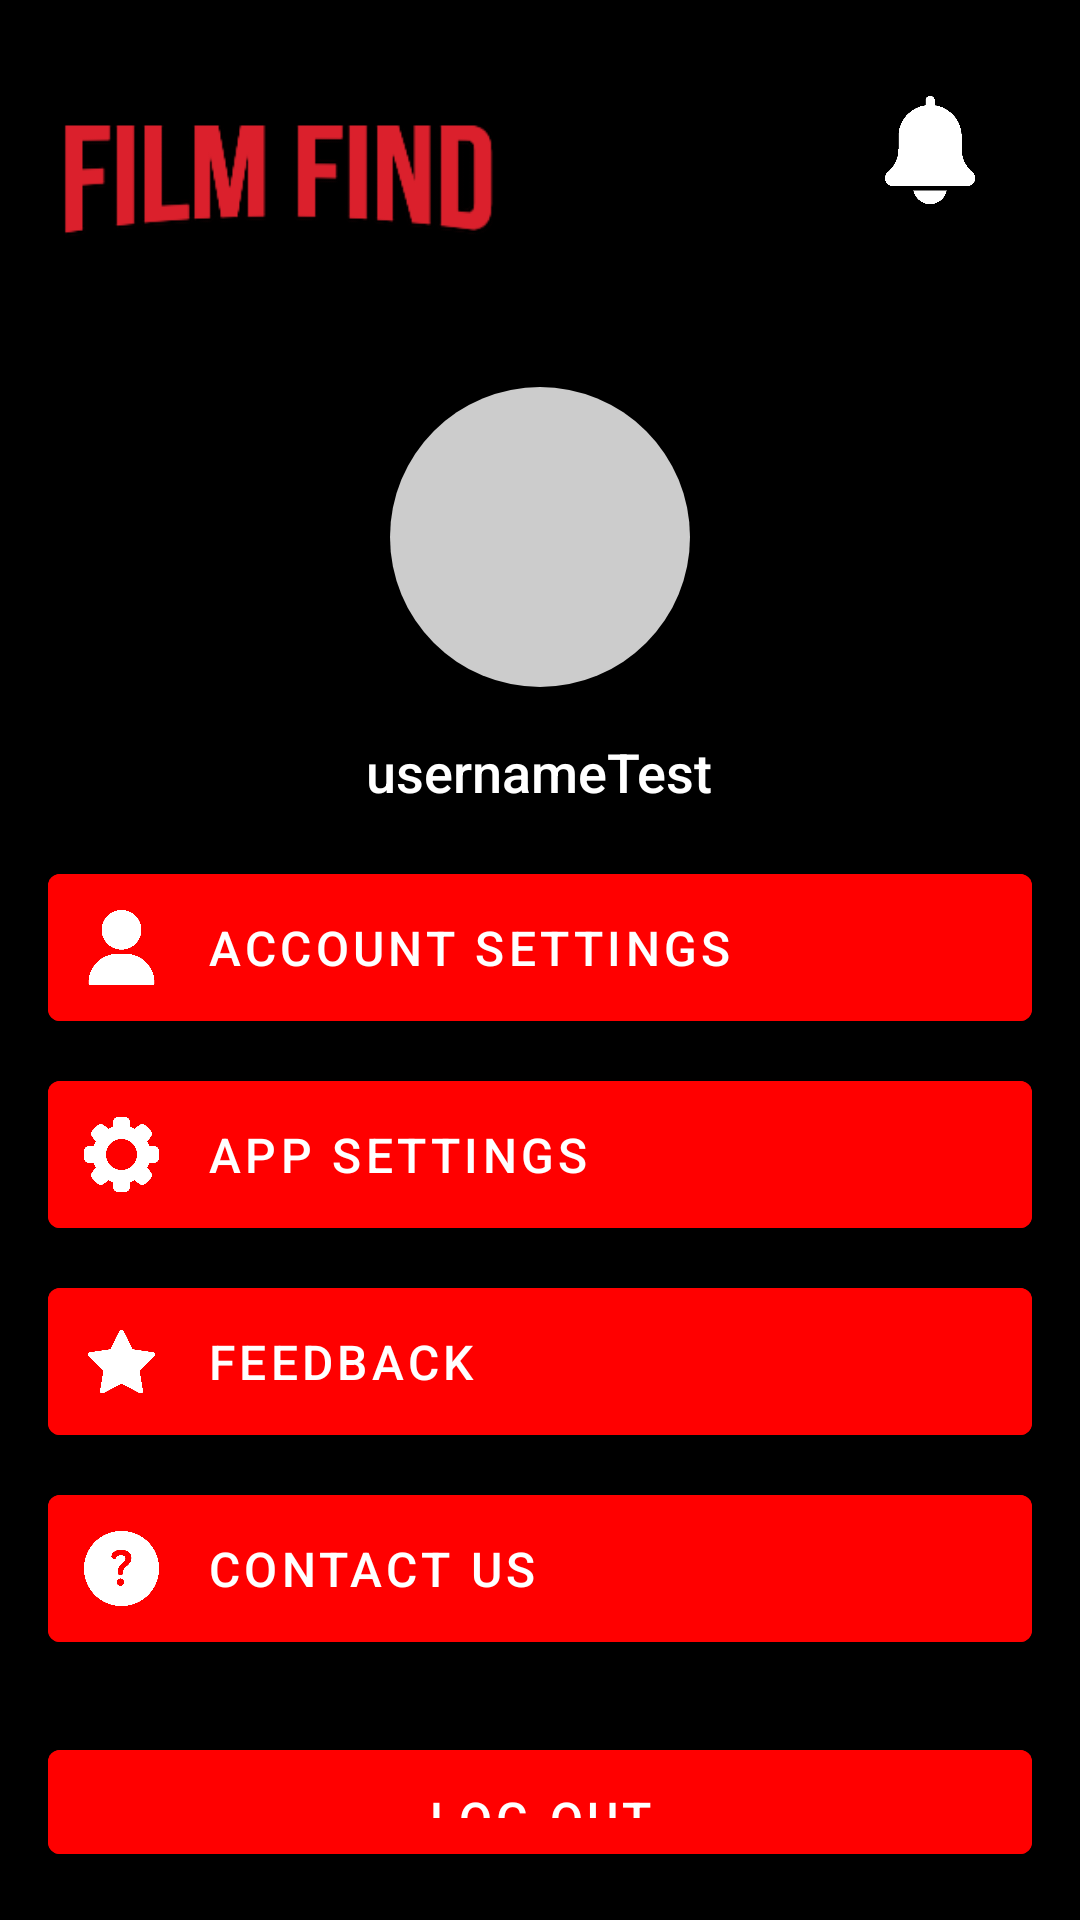

Produce the Android XML layout that renders to this screen, including the resource entries it uses.
<!-- AndroidManifest.xml: application theme Theme.MOBDEVE_Group6_MachineProject -->
<!-- res/layout/fragment_profile.xml -->
<?xml version="1.0" encoding="utf-8"?>
<RelativeLayout xmlns:android="http://schemas.android.com/apk/res/android"
    xmlns:app="http://schemas.android.com/apk/res-auto"
    android:layout_width="match_parent"
    android:layout_height="match_parent"
    android:background="#000000"
    android:padding="16dp">

    <ImageView
        android:id="@+id/ivAppLogo"
        android:layout_width="154dp"
        android:layout_height="57dp"
        android:layout_alignParentStart="true"
        android:layout_marginTop="16dp"
        android:src="@drawable/film_find_logo" />

    <ImageView
        android:id="@+id/ivNotificationIcon"
        android:layout_width="36dp"
        android:layout_height="36dp"
        android:layout_alignParentEnd="true"
        android:layout_marginTop="16dp"
        android:layout_marginEnd="16dp"
        android:src="@drawable/ic_notification_white" />

    <ImageView
        android:id="@+id/ivProfilePicture"
        android:layout_width="100dp"
        android:layout_height="100dp"
        android:layout_below="@id/ivAppLogo"
        android:layout_centerHorizontal="true"
        android:layout_marginTop="40dp"
        android:src="@drawable/ic_profile"
        android:scaleType="centerCrop"
        android:background="@drawable/circle_background" />

    <TextView
        android:id="@+id/tvUsername"
        android:layout_width="wrap_content"
        android:layout_height="wrap_content"
        android:layout_below="@id/ivProfilePicture"
        android:layout_centerHorizontal="true"
        android:layout_marginTop="16dp"
        android:fontFamily="sans-serif-medium"
        android:text="usernameTest"
        android:textColor="#FFFFFF"
        android:textSize="18sp" />

    <LinearLayout
        android:layout_width="match_parent"
        android:layout_height="wrap_content"
        android:layout_below="@id/tvUsername"
        android:layout_marginTop="16dp"
        android:orientation="vertical"
        android:layout_centerHorizontal="true"
        android:gravity="center_horizontal">

        <com.google.android.material.button.MaterialButton
            android:id="@+id/btnAccountSettings"
            android:layout_width="match_parent"
            android:layout_height="wrap_content"
            android:layout_marginBottom="8dp"
            android:backgroundTint="@color/colorSecondary"
            android:fontFamily="sans-serif-medium"
            android:gravity="start|center_vertical"
            android:padding="12dp"
            android:text="Account Settings"
            android:textColor="@color/colorOnSecondary"
            android:textSize="16sp"
            app:icon="@drawable/ic_account_settings_white"
            app:iconGravity="start"
            app:iconPadding="16dp"
            app:iconSize="25dp" /> 
        app:iconSize="25dp"
        app:iconTint="@color/white" />

        <com.google.android.material.button.MaterialButton
            android:id="@+id/btnAppSettings"
            android:layout_width="match_parent"
            android:layout_height="wrap_content"
            android:layout_marginBottom="8dp"
            android:backgroundTint="@color/colorSecondary"
            android:fontFamily="sans-serif-medium"
            android:gravity="start|center_vertical"
            android:padding="12dp"
            android:text="App Settings"
            android:textColor="@color/colorOnSecondary"
            android:textSize="16sp"
            app:icon="@drawable/ic_app_settings_white"
            app:iconGravity="start"
            app:iconPadding="16dp"
            app:iconSize="25dp" /> 
        app:iconSize="25dp"
        app:iconTint="@color/white" />

        <com.google.android.material.button.MaterialButton
            android:id="@+id/btnFeedback"
            android:layout_width="match_parent"
            android:layout_height="wrap_content"
            android:layout_marginBottom="8dp"
            android:backgroundTint="@color/colorSecondary"
            android:fontFamily="sans-serif-medium"
            android:gravity="start|center_vertical"
            android:padding="12dp"
            android:text="Feedback"
            android:textColor="@color/colorOnSecondary"
            android:textSize="16sp"
            app:icon="@drawable/ic_feedback_white"
            app:iconGravity="start"
            app:iconPadding="16dp"
            app:iconSize="25dp" /> 
        app:iconSize="25dp"
        app:iconTint="@color/white" />

        <com.google.android.material.button.MaterialButton
            android:id="@+id/btnContactUs"
            android:layout_width="match_parent"
            android:layout_height="wrap_content"
            android:layout_marginBottom="8dp"
            android:backgroundTint="@color/colorSecondary"
            android:fontFamily="sans-serif-medium"
            android:gravity="start|center_vertical"
            android:padding="12dp"
            android:text="Contact Us"
            android:textColor="@color/colorOnSecondary"
            android:textSize="16sp"
            app:icon="@drawable/ic_contact_us_white"
            app:iconGravity="start"
            app:iconPadding="16dp"
            app:iconSize="25dp" /> 
        app:iconSize="25dp"
        app:iconTint="@color/white" />

        <com.google.android.material.button.MaterialButton
            android:id="@+id/btnLogout"
            android:layout_width="match_parent"
            android:layout_height="wrap_content"
            android:text="Log Out"
            android:backgroundTint="@color/colorSecondary"
            android:textColor="@color/colorOnSecondary"
            android:padding="12dp"
            android:textSize="16sp"
            android:fontFamily="sans-serif-medium"
            android:layout_marginTop="16dp"/>
    </LinearLayout>
</RelativeLayout>
<!-- resources referenced by this layout -->
<resources>
  <color name="colorOnSecondary">#FFFFFF</color>
  <color name="colorSecondary">#FF0000</color>
  <color name="white">#FFFFFFFF</color>
  <!-- drawable circle_background (drawable) -->
  <?xml version="1.0" encoding="utf-8"?>
  <shape xmlns:android="http://schemas.android.com/apk/res/android">
      <solid android:color="#CCCCCC" />
      <corners android:radius="60dp" />
  </shape>
  <!-- drawable film_find_logo: png bitmap (drawable, 15843 bytes) -->
  <!-- drawable ic_account_settings_white: png bitmap (drawable, 5385 bytes) -->
  <!-- drawable ic_app_settings_white: png bitmap (drawable, 6698 bytes) -->
  <!-- drawable ic_contact_us_white: png bitmap (drawable, 6457 bytes) -->
  <!-- drawable ic_feedback_white: png bitmap (drawable, 5481 bytes) -->
  <!-- drawable ic_notification_white: png bitmap (drawable, 5075 bytes) -->
  <style name="Theme.MOBDEVE_Group6_MachineProject" parent="Theme.MaterialComponents.DayNight.NoActionBar">
          
          <item name="colorPrimary">@color/colorPrimary</item>
          <item name="colorPrimaryVariant">@color/colorPrimaryVariant</item>
          <item name="colorOnPrimary">@color/colorOnPrimary</item>
          
          <item name="colorSecondary">@color/colorSecondary</item>
          <item name="colorSecondaryVariant">@color/colorSecondaryVariant</item>
          <item name="colorOnSecondary">@color/colorOnSecondary</item>
          
          <item name="android:statusBarColor" tools:targetApi="l">@color/colorPrimary</item>
          
      </style>
  <color name="colorPrimary">#000000</color>
  <color name="colorPrimaryVariant">#000000</color>
  <color name="colorOnPrimary">#FFFFFF</color>
  <color name="colorSecondaryVariant">#FF0000</color>
</resources>
